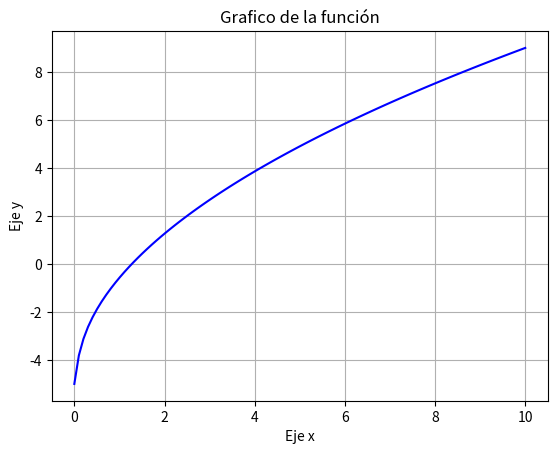

This figure's Python source:
import numpy as np
import matplotlib.pyplot as plt

def ModFalsePos(xl,xu, f, tol):
    i = 0
    xr = (xl+xu)/2
    fl = f(xl)
    fu = f(xu)
    error = 99999
    while (error > tol):

        xold = xr
        xr = xu - fu * (xl - xu) / (fl - fu)
        test = f(xl)*f(xr)
        if (test<0):
            xu = xr
            fu = f(xu)
        else:
            xl = xr
            fl = f(xl)
        error = abs((xr - xold)/xr)
        i=i+1
    return xr, i

H = np.linspace(0,10,100)
f = (lambda x : np.sqrt(19.6*x)*np.tanh(np.sqrt(2.45*x)*2.5)-5)
y = f(H)
plt.plot(H,y,color = 'blue')
plt.title('Grafico de la función')
plt.xlabel('Eje x')
plt.ylabel('Eje y')
plt.grid()
plt.show()


a = 0
b = 4
tol = 0.0000001
p,i = ModFalsePos(a,b,f,tol)
print("El valor de la raíz es: {} y el numero de interaciones es: {}".format(p, i))
